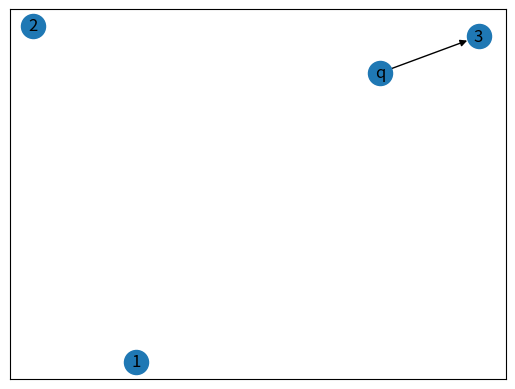

Here is the Python script that generated this plot:
import networkx as nx

G=nx.DiGraph()
G.add_node('q')
G.add_node(1)
G.add_node(2)
G.add_edge('q',3)


from matplotlib import pyplot as plt
import networkx as nx
nx.draw_networkx(G)
plt.show()
